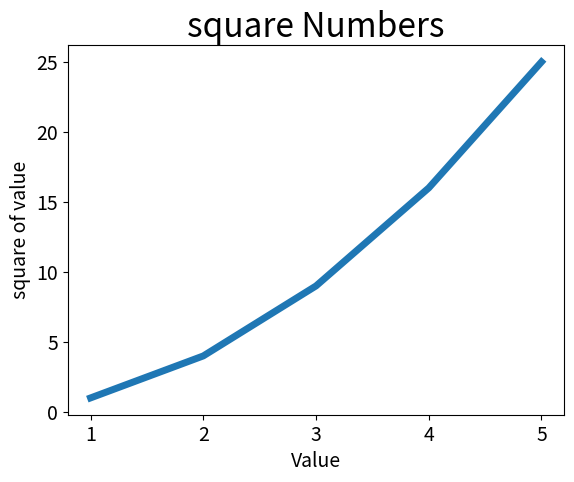
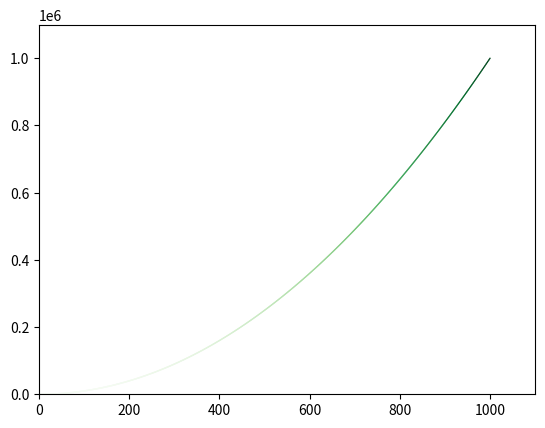

Recreate these plots in Python, in order.
import matplotlib.pyplot as plt

squares=[1,4,9,16,25]
input_values=[1,2,3,4,5]
plt.plot(input_values,squares,linewidth=5)
plt.title('square Numbers',fontsize=24)
plt.xlabel('Value',fontsize=14)
plt.ylabel('square of value',fontsize=14)
plt.tick_params(axis='both',labelsize=14)
plt.savefig('square_plot1.png',bbox_inches='tight')
plt.figure(2)
x_values=list(range(1,1001))
y_values=[x**2 for x in x_values]
plt.scatter(x_values,y_values,s=1,edgecolors='None',c=y_values,cmap=plt.cm.Greens)#c='yellow|rgb';映射
plt.axis([0,1100, 0,1100000])
plt.savefig('square_plot.png',bbox_inches='tight')
plt.show()
